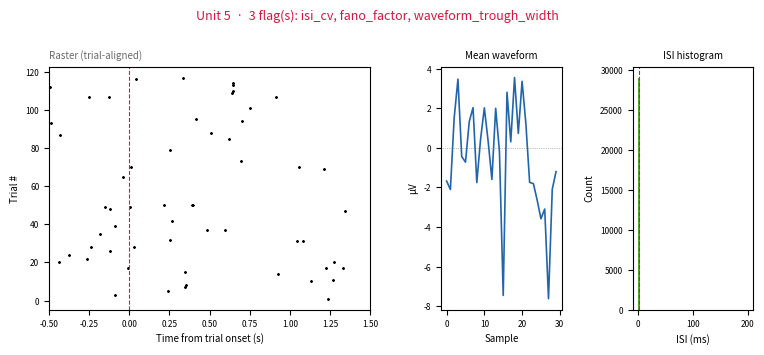
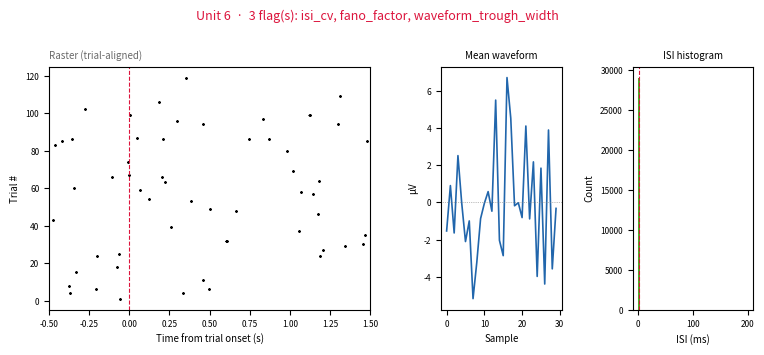
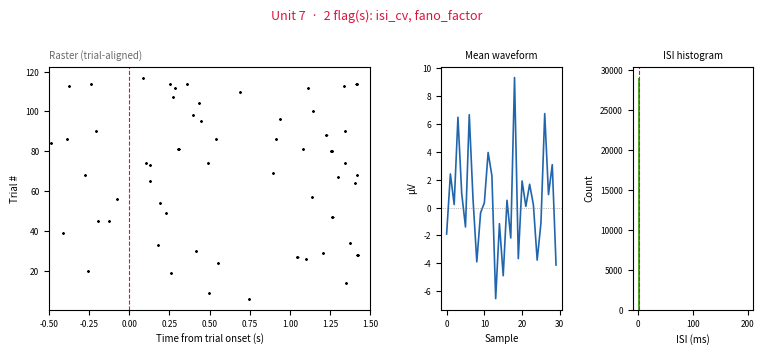
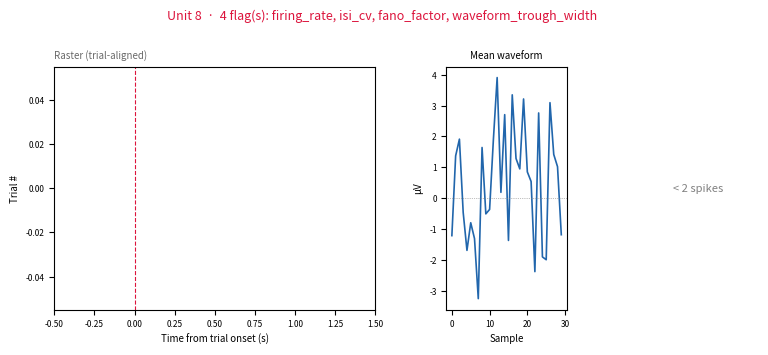
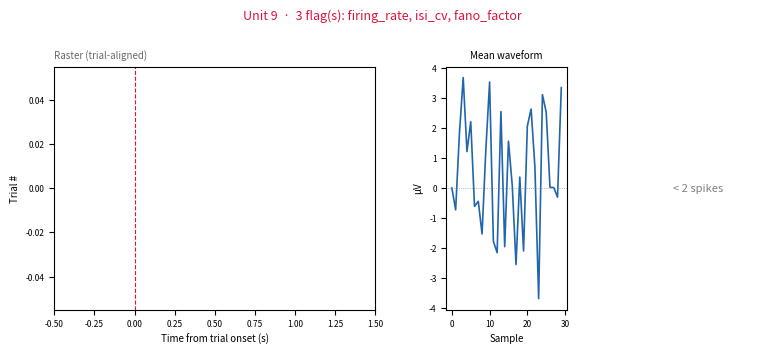

These charts were generated, in order, by the following Python code:
"""
noise_unit_detection.py
-----------------------
Modular pipeline for flagging residual noise units in Neuropixels recordings.

Each metric is an independent function with a standard signature:
    metric_fn(unit_row, spike_times, **kwargs) -> (score: float, flagged: bool)

Add / remove metrics from METRIC_REGISTRY to customise the pipeline.
"""

from __future__ import annotations

import os
import warnings
from dataclasses import dataclass, field
from typing import Callable

import numpy as np
import pandas as pd
import matplotlib.pyplot as plt
import matplotlib.gridspec as gridspec
from scipy.ndimage import gaussian_filter1d


# ─────────────────────────────────────────────────────────────────────────────
# Data contract
# ─────────────────────────────────────────────────────────────────────────────
# unit_table  : pd.DataFrame, one row per unit.
#   Required columns : "unit_id", "spike_times"  (array of spike times in seconds)
#   Optional columns : "waveform_mean"            (1-D array, µV)
#
# trial_table : pd.DataFrame, one row per trial.
#   Required columns : "start_time"               (float, seconds)
# ─────────────────────────────────────────────────────────────────────────────


# ─────────────────────────────────────────────────────────────────────────────
# Metric helpers
# ─────────────────────────────────────────────────────────────────────────────

def _isi_array(spike_times: np.ndarray) -> np.ndarray:
    st = np.sort(spike_times)
    return np.diff(st) if len(st) > 1 else np.array([])


# ─────────────────────────────────────────────────────────────────────────────
# Individual metric functions
#   Signature: (unit_row, spike_times, **kwargs) -> (score, flagged)
# ─────────────────────────────────────────────────────────────────────────────

def metric_firing_rate(
    unit_row: pd.Series,
    spike_times: np.ndarray,
    *,
    min_rate: float = 0.05,               # Hz – below this globally → likely dead channel
    max_rate: float = 200.0,              # Hz – above this globally → almost certainly noise
    n_windows: int = 10,                  # equal-duration windows to split recording into
    max_local_rate: float | None = None,  # Hz cap per window; defaults to 2× max_rate
    max_local_ratio: float = 5.0,         # flag if any window > ratio × global mean rate
    **_,
) -> tuple[float, bool]:
    """
    Mean firing rate over the whole recording, plus a per-window (decile) check.

    The recording is divided into ``n_windows`` equal-duration bins.  A unit
    is flagged if:
      - its global mean rate is outside [min_rate, max_rate], OR
      - any single window exceeds ``max_local_rate`` (defaults to 2× max_rate), OR
      - any single window rate is more than ``max_local_ratio`` × the global
        mean rate (catches transient bursts that look fine on average).

    Returns the global mean firing rate as the score.
    """
    if len(spike_times) < 2:
        return 0.0, True

    t_min, t_max = spike_times.min(), spike_times.max()
    duration = t_max - t_min
    if duration <= 0:
        return 0.0, True

    global_rate = len(spike_times) / duration

    # ── global check ─────────────────────────────────────────────────────────
    if global_rate < min_rate or global_rate > max_rate:
        return float(global_rate), True

    # ── per-window check ──────────────────────────────────────────────────────
    _max_local   = max_local_rate if max_local_rate is not None else 2.0 * max_rate
    window_edges = np.linspace(t_min, t_max, n_windows + 1)
    window_dur   = duration / n_windows

    counts, _    = np.histogram(spike_times, bins=window_edges)
    local_rates  = counts / window_dur   # Hz per window

    local_rate_exceeded = bool(local_rates.max() > _max_local)
    ratio_exceeded      = bool(local_rates.max() / global_rate > max_local_ratio)

    return float(global_rate), local_rate_exceeded or ratio_exceeded


def metric_isi_violations(
    unit_row: pd.Series,
    spike_times: np.ndarray,
    *,
    refractory_ms: float = 1.5,    # absolute refractory period in ms
    max_violation_rate: float = 0.10,  # flag if >10 % of ISIs are violations
    **_,
) -> tuple[float, bool]:
    """
    Fraction of ISIs that fall inside the absolute refractory period.
    High values indicate spike-sorting errors or noise contamination.
    """
    isis = _isi_array(spike_times)
    if len(isis) == 0:
        return 1.0, True
    violation_frac = np.mean(isis < refractory_ms * 1e-3)
    return float(violation_frac), bool(violation_frac > max_violation_rate)


def metric_isi_cv(
    unit_row: pd.Series,
    spike_times: np.ndarray,
    *,
    max_cv: float = 4.0,  # CV > 4 is pathologically irregular
    **_,
) -> tuple[float, bool]:
    """
    Coefficient of variation of the ISI distribution.
    Noise bursts produce very high CVs; silent units produce near-zero CVs.
    """
    isis = _isi_array(spike_times)
    if len(isis) < 5:
        return np.nan, True
    cv = isis.std() / (isis.mean() + 1e-12)
    return float(cv), bool(cv > max_cv)


def metric_fano_factor(
    unit_row: pd.Series,
    spike_times: np.ndarray,
    *,
    bin_size_s: float = 0.1,
    recording_duration_s: float | None = None,
    max_fano: float = 10.0,
    **_,
) -> tuple[float, bool]:
    """
    Fano factor (variance / mean of binned spike counts).
    Extremely high values indicate burst-noise behaviour.
    """
    if len(spike_times) < 5:
        return np.nan, True
    t_min = spike_times.min()
    t_max = spike_times.max() if recording_duration_s is None else t_min + recording_duration_s
    bins = np.arange(t_min, t_max + bin_size_s, bin_size_s)
    counts, _ = np.histogram(spike_times, bins=bins)
    mean_c = counts.mean()
    if mean_c < 1e-9:
        return np.nan, True
    fano = counts.var() / mean_c
    return float(fano), bool(fano > max_fano)


def metric_waveform_amplitude(
    unit_row: pd.Series,
    spike_times: np.ndarray,
    *,
    min_amplitude_uv: float = 30.0,   # µV – below this → noise floor
    max_amplitude_uv: float = 2000.0, # µV – above this → artefact
    waveform_col: str = "waveform_mean",
    **_,
) -> tuple[float, bool]:
    """
    Peak-to-trough amplitude of the mean waveform.
    Returns (amplitude_µV, flagged).
    """
    waveform = unit_row.get(waveform_col, None)
    if waveform is None or not hasattr(waveform, "__len__") or len(waveform) == 0:
        return np.nan, False   # no waveform data → skip silently
    wf = np.asarray(waveform, dtype=float)
    amplitude = wf.max() - wf.min()
    flagged = amplitude < min_amplitude_uv or amplitude > max_amplitude_uv
    return float(amplitude), flagged


def metric_waveform_snr(
    unit_row: pd.Series,
    spike_times: np.ndarray,
    *,
    min_snr: float = 2.0,
    waveform_col: str = "waveform_mean",
    noise_baseline_samples: int = 10,  # samples at start used to estimate noise
    **_,
) -> tuple[float, bool]:
    """
    Signal-to-noise ratio of the mean waveform:  peak / std(baseline).
    """
    waveform = unit_row.get(waveform_col, None)
    if waveform is None or not hasattr(waveform, "__len__") or len(waveform) == 0:
        return np.nan, False
    wf = np.asarray(waveform, dtype=float)
    baseline_std = wf[:noise_baseline_samples].std() + 1e-12
    snr = np.abs(wf).max() / baseline_std
    return float(snr), bool(snr < min_snr)


def metric_waveform_trough_width(
    unit_row: pd.Series,
    spike_times: np.ndarray,
    *,
    min_trough_width_samples: int = 3,
    waveform_col: str = "waveform_mean",
    **_,
) -> tuple[float, bool]:
    """
    Half-width of the waveform trough (in samples).
    Very narrow troughs (<3 samples) are characteristic of noise.
    """
    waveform = unit_row.get(waveform_col, None)
    if waveform is None or not hasattr(waveform, "__len__") or len(waveform) == 0:
        return np.nan, False
    wf = np.asarray(waveform, dtype=float)
    trough_idx = int(np.argmin(wf))
    half_min = wf[trough_idx] / 2.0
    left = trough_idx - np.searchsorted(wf[:trough_idx][::-1] > half_min, True)
    right = trough_idx + np.searchsorted(wf[trough_idx:] > half_min, True)
    width = right - left
    return float(width), bool(width < min_trough_width_samples)


def metric_burst_index(
    unit_row: pd.Series,
    spike_times: np.ndarray,
    *,
    burst_isi_ms: float = 10.0,   # ISIs below this are 'burst' spikes
    max_burst_fraction: float = 0.60,
    **_,
) -> tuple[float, bool]:
    """
    Fraction of spikes belonging to a burst (ISI < burst_isi_ms).
    Dominantly burst-firing units are often noise.
    """
    isis = _isi_array(spike_times)
    if len(isis) == 0:
        return np.nan, True
    burst_frac = np.mean(isis < burst_isi_ms * 1e-3)
    return float(burst_frac), bool(burst_frac > max_burst_fraction)


# ─────────────────────────────────────────────────────────────────────────────
# Metric registry
#   Edit this dict to add / remove / re-parameterise metrics at runtime.
#   Keys   → display name
#   Values → dict with  "fn"     : the metric callable
#                        "kwargs" : threshold overrides (optional)
#                        "active" : whether to run (optional, default True)
# ─────────────────────────────────────────────────────────────────────────────

DEFAULT_METRIC_REGISTRY: dict[str, dict] = {
    "firing_rate": {
        "fn": metric_firing_rate,
        "kwargs": {
            "min_rate": 0.05,
            "max_rate": 100.0,
            "n_windows": 10,           # deciles of the recording
            "max_local_rate": None,    # defaults to 2× max_rate inside the fn
            "max_local_ratio": 5.0,    # flag if any decile > 5× the global mean
        },
        "active": True,
    },
    "isi_violations": {
        "fn": metric_isi_violations,
        "kwargs": {"refractory_ms": 1.5, "max_violation_rate": 0.10},
        "active": True,
    },
    "isi_cv": {
        "fn": metric_isi_cv,
        "kwargs": {"max_cv": 4.0},
        "active": True,
    },
    "fano_factor": {
        "fn": metric_fano_factor,
        "kwargs": {"bin_size_s": 0.1, "max_fano": 10.0},
        "active": True,
    },
    "waveform_amplitude": {
        "fn": metric_waveform_amplitude,
        "kwargs": {"min_amplitude_uv": 30.0, "max_amplitude_uv": 2000.0},
        "active": True,
    },
    "waveform_snr": {
        "fn": metric_waveform_snr,
        "kwargs": {"min_snr": 2.0, "noise_baseline_samples": 10},
        "active": True,
    },
    "waveform_trough_width": {
        "fn": metric_waveform_trough_width,
        "kwargs": {"min_trough_width_samples": 3}, # at 30Hz
        "active": True,
    },
    "burst_index": {
        "fn": metric_burst_index,
        "kwargs": {"burst_isi_ms": 10.0, "max_burst_fraction": 0.60},
        "active": True,
    },
}


# ─────────────────────────────────────────────────────────────────────────────
# Core scoring function
# ─────────────────────────────────────────────────────────────────────────────

def score_units(
    unit_table: pd.DataFrame,
    metric_registry: dict | None = None,
    min_flags_to_reject: int = 2,
) -> pd.DataFrame:
    """
    Run all active metrics on every unit and return an enriched DataFrame.

    Parameters
    ----------
    unit_table : pd.DataFrame
        Must have columns  "unit_id"  and  "spike_times".
    metric_registry : dict, optional
        Custom registry.  Defaults to DEFAULT_METRIC_REGISTRY.
    min_flags_to_reject : int
        A unit is labelled "noise" if at least this many metrics flag it.

    Returns
    -------
    pd.DataFrame
        Original columns + one score column and one flag column per metric,
        plus summary columns  "n_flags"  and  "is_noise".
    """
    if metric_registry is None:
        metric_registry = DEFAULT_METRIC_REGISTRY

    result = unit_table.copy()
    active_metrics = {k: v for k, v in metric_registry.items() if v.get("active", True)}

    for name, cfg in active_metrics.items():
        fn: Callable = cfg["fn"]
        kwargs: dict = cfg.get("kwargs", {})
        scores, flags = [], []
        for _, row in unit_table.iterrows():
            spikes = np.asarray(row["spike_times"])
            try:
                score, flag = fn(row, spikes, **kwargs)
            except Exception as exc:
                warnings.warn(f"Metric '{name}' failed for unit {row.get('unit_id', '?')}: {exc}")
                score, flag = np.nan, False
            scores.append(score)
            flags.append(flag)
        result[f"score_{name}"] = scores
        result[f"flag_{name}"] = flags

    flag_cols = [f"flag_{k}" for k in active_metrics]
    result["n_flags"] = result[flag_cols].sum(axis=1)
    result["is_noise"] = result["n_flags"] >= min_flags_to_reject
    return result


# ─────────────────────────────────────────────────────────────────────────────
# Raster + waveform plotting
# ─────────────────────────────────────────────────────────────────────────────

def _plot_unit(
    ax_raster: plt.Axes,
    ax_wave: plt.Axes | None,
    ax_isi: plt.Axes | None,
    unit_row: pd.Series,
    trial_starts: np.ndarray,
    pre_s: float,
    post_s: float,
    flag_cols: list[str],
    waveform_col: str = "waveform_mean",
) -> None:
    spike_times = np.sort(np.asarray(unit_row["spike_times"]))
    unit_id = unit_row.get("unit_id", "?")

    # ── raster ──────────────────────────────────────────────────────────────
    for trial_idx, t0 in enumerate(trial_starts):
        mask = (spike_times >= t0 - pre_s) & (spike_times <= t0 + post_s)
        rel = spike_times[mask] - t0
        ax_raster.scatter(rel, np.full(rel.size, trial_idx),
                          s=1.5, c="k", linewidths=0, rasterized=True)

    ax_raster.axvline(0, color="crimson", lw=0.8, ls="--", label="trial onset")
    ax_raster.set_xlim(-pre_s, post_s)
    ax_raster.set_ylabel("Trial #", fontsize=7)
    ax_raster.set_xlabel("Time from trial onset (s)", fontsize=7)
    ax_raster.tick_params(labelsize=6)

    ax_raster.set_title("Raster (trial-aligned)", fontsize=7, loc="left", color="dimgrey")

    # ── waveform ─────────────────────────────────────────────────────────────
    if ax_wave is not None:
        wf = unit_row.get(waveform_col, None)
        if wf is not None and hasattr(wf, "__len__") and len(wf) > 0:
            wf = np.asarray(wf, dtype=float)
            ax_wave.plot(wf, color="#2166ac", lw=1.2)
            ax_wave.axhline(0, color="grey", lw=0.5, ls=":")
            ax_wave.set_xlabel("Sample", fontsize=7)
            ax_wave.set_ylabel("µV", fontsize=7)
            ax_wave.tick_params(labelsize=6)
            ax_wave.set_title("Mean waveform", fontsize=7)
        else:
            ax_wave.text(0.5, 0.5, "no waveform", ha="center", va="center",
                         transform=ax_wave.transAxes, fontsize=8, color="grey")
            ax_wave.set_axis_off()

    # ── ISI histogram ────────────────────────────────────────────────────────
    if ax_isi is not None:
        isis = _isi_array(spike_times) * 1e3  # convert to ms
        if len(isis) > 1:
            bins = np.linspace(0, min(isis.max(), 200), 80)
            ax_isi.hist(isis, bins=bins, color="#4dac26", edgecolor="none")
            ax_isi.axvline(1.5, color="crimson", lw=0.8, ls="--", label="1.5 ms")
            ax_isi.set_xlabel("ISI (ms)", fontsize=7)
            ax_isi.set_ylabel("Count", fontsize=7)
            ax_isi.set_title("ISI histogram", fontsize=7)
            ax_isi.tick_params(labelsize=6)
        else:
            ax_isi.text(0.5, 0.5, "< 2 spikes", ha="center", va="center",
                        transform=ax_isi.transAxes, fontsize=8, color="grey")
            ax_isi.set_axis_off()


def plot_noise_units(
    scored_table: pd.DataFrame,
    trial_table: pd.DataFrame,
    pre_s: float = 0.5,
    post_s: float = 1.5,
    waveform_col: str = "waveform_mean",
    show_waveform: bool = True,
    show_isi: bool = True,
    noise_only: bool = True,
    save_path: str | None = None,
) -> list[plt.Figure]:
    """
    Plot one figure per flagged (or all) unit, each containing:
      - a raster aligned to trial onset  (left, wide)
      - mean waveform panel              (middle, optional)
      - ISI histogram                    (right, optional)

    Parameters
    ----------
    scored_table : pd.DataFrame
        Output of score_units().
    trial_table : pd.DataFrame
        Must contain column "start_time".
    pre_s / post_s : float
        Seconds before / after trial onset to show in the raster.
    show_waveform / show_isi : bool
        Toggle the waveform / ISI side panels.
    noise_only : bool
        If True, only plot units labelled is_noise=True.
    save_path : str, optional
        Directory in which to save one PDF per unit, named
        ``unit_<unit_id>.pdf``.

    Returns
    -------
    list of plt.Figure  (one entry per unit)
    """
    trial_starts = np.sort(trial_table["start_time"].values)
    flag_cols = [c for c in scored_table.columns if c.startswith("flag_")]

    subset = scored_table[scored_table["is_noise"]] if noise_only else scored_table
    subset = subset.reset_index(drop=True)

    if len(subset) == 0:
        print("No noise units to plot.")
        return []

    n_side = int(show_waveform) + int(show_isi)
    width_ratios = [4] + [1.5] * n_side
    fig_width = 4 * (1 + n_side * 0.5)   # ~6–8 inches depending on panels

    figures = []
    for _, unit_row in subset.iterrows():
        fig = plt.figure(figsize=(fig_width, 3.8))
        gs = gridspec.GridSpec(
            1, 1 + n_side,
            figure=fig,
            width_ratios=width_ratios,
            wspace=0.38,
            left=0.09, right=0.97, top=0.82, bottom=0.18,
        )
        ax_raster = fig.add_subplot(gs[0])
        col = 1
        ax_wave = fig.add_subplot(gs[col]) if show_waveform else None
        if show_waveform:
            col += 1
        ax_isi = fig.add_subplot(gs[col]) if show_isi else None

        _plot_unit(ax_raster, ax_wave, ax_isi,
                   unit_row, trial_starts, pre_s, post_s,
                   flag_cols, waveform_col)

        unit_id = unit_row.get("unit_id", "?")
        n_flags = int(unit_row.get("n_flags", 0))
        active_flags = [c.replace("flag_", "") for c in flag_cols if unit_row.get(c, False)]
        fig.suptitle(
            f"Unit {unit_id}  ·  {n_flags} flag(s): {', '.join(active_flags) or 'none'}",
            fontsize=9, x=0.5, y=0.97,
            color="crimson" if n_flags else "black",
        )

        if save_path:
            fname = os.path.join(save_path, f"unit_{unit_id}.png")
            fig.savefig(fname, bbox_inches="tight", dpi=150)

        figures.append(fig)

    return figures


# ─────────────────────────────────────────────────────────────────────────────
# Top-level convenience function
# ─────────────────────────────────────────────────────────────────────────────

def identify_noise_units(
    unit_table: pd.DataFrame,
    trial_table: pd.DataFrame,
    *,
    metric_registry: dict | None = None,
    min_flags_to_reject: int = 4,
    pre_s: float = 0.5,
    post_s: float = 1.5,
    plot: bool = True,
    show_waveform: bool = True,
    show_isi: bool = True,
    output_path: str | None = None,
    verbose: bool = True,
) -> tuple[pd.DataFrame, list[plt.Figure]]:
    """
    Identify noise / non-neuron units using modular quality metrics and
    optionally display one review figure per flagged unit.

    Parameters
    ----------
    unit_table : pd.DataFrame
        Required columns: "unit_id", "spike_times" (array of float, seconds).
        Optional column : "waveform_mean" (1-D array, µV).
    trial_table : pd.DataFrame
        Required column : "start_time" (float, seconds).
    metric_registry : dict, optional
        Pass a custom registry to add / remove / tweak metrics.
        See DEFAULT_METRIC_REGISTRY for the expected structure.
    min_flags_to_reject : int
        Number of metric flags required to label a unit as noise.
    pre_s / post_s : float
        Window around trial onset for the raster plots.
    plot : bool
        Whether to generate review figures.
    show_waveform / show_isi : bool
        Toggle the waveform / ISI panel in each figure.
    output_path : str, optional
        Directory for saving figures.  One PDF per unit is written as
        ``<output_path>/noise_units/unit_<unit_id>.pdf``.
    verbose : bool
        Print a short summary.

    Returns
    -------
    scored_table : pd.DataFrame
        Original unit_table enriched with per-metric scores, flags,
        "n_flags", and "is_noise".
    figures : list of plt.Figure
        One figure per flagged unit (empty list if plot=False).
    """
    save_dir = None
    if output_path is not None:
        save_dir = os.path.join(output_path, "noise_units")
        os.makedirs(save_dir, exist_ok=True)

    # Raise the ISI violation threshold, disable burst_index
    my_registry = {**DEFAULT_METRIC_REGISTRY}
    for metric in my_registry.keys():
        my_registry[metric]['active']=False
    my_registry["firing_rate"]["active"] = True
    my_registry["isi_cv"]["active"] = True
    my_registry["fano_factor"]["active"] = True
    my_registry["waveform_trough_width"]["active"] = True


    scored = score_units(unit_table, metric_registry, min_flags_to_reject)

    if verbose:
        n_noise = scored["is_noise"].sum()
        n_total = len(scored)
        flag_cols = [c for c in scored.columns if c.startswith("flag_")]
        print(f"\n{'─'*60}")
        print(f"  Noise unit detection  |  {n_noise}/{n_total} units flagged")
        print(f"{'─'*60}")
        for fc in flag_cols:
            name = fc.replace("flag_", "")
            n = scored[fc].sum()
            print(f"  {name:<28}  {n:>4} units flagged")
        print(f"{'─'*60}\n")

    figures = []
    if plot:
        print(f' Plotting flagged putative noise units ({n_noise})... at {save_dir}')
        figures = plot_noise_units(
            scored, trial_table,
            pre_s=pre_s,
            post_s=post_s,
            show_waveform=show_waveform,
            show_isi=show_isi,
            save_path=save_dir,
        )

    return scored, figures


# ─────────────────────────────────────────────────────────────────────────────
# Quick demo / smoke-test
# ─────────────────────────────────────────────────────────────────────────────

if __name__ == "__main__":
    rng = np.random.default_rng(0)
    T = 3600.0  # seconds

    def _make_unit(uid, kind):
        if kind == "regular":
            return {"unit_id": uid,
                    "spike_times": np.sort(rng.uniform(0, T, int(rng.uniform(5, 20) * T))),
                    "waveform_mean": np.concatenate([
                        rng.normal(0, 2, 10),
                        np.array([-80, -100, -60, 0, 40, 30, 15, 5, 2, 0]),
                        rng.normal(0, 2, 10)])}
        elif kind == "noise_burst":
            # many spikes in tight bursts → high Fano + ISI violations
            burst_centres = rng.uniform(0, T, 1000)
            spikes = np.concatenate([c + rng.uniform(0, 5e-4, 30) for c in burst_centres])
            return {"unit_id": uid, "spike_times": spikes,
                    "waveform_mean": rng.normal(0, 3, 30)}
        elif kind == "silent":
            return {"unit_id": uid,
                    "spike_times": rng.uniform(0, T, 2),
                    "waveform_mean": rng.normal(0, 2, 30)}

    units = [_make_unit(i, k) for i, k in enumerate(
        ["regular"] * 5 + ["noise_burst"] * 3 + ["silent"] * 2)]
    unit_table = pd.DataFrame(units)
    trial_table = pd.DataFrame({"start_time": np.arange(0, T, 30.0)})

    scored, figs = identify_noise_units(unit_table, trial_table, min_flags_to_reject=2)
    print(scored[["unit_id", "n_flags", "is_noise"]])
    plt.show()
